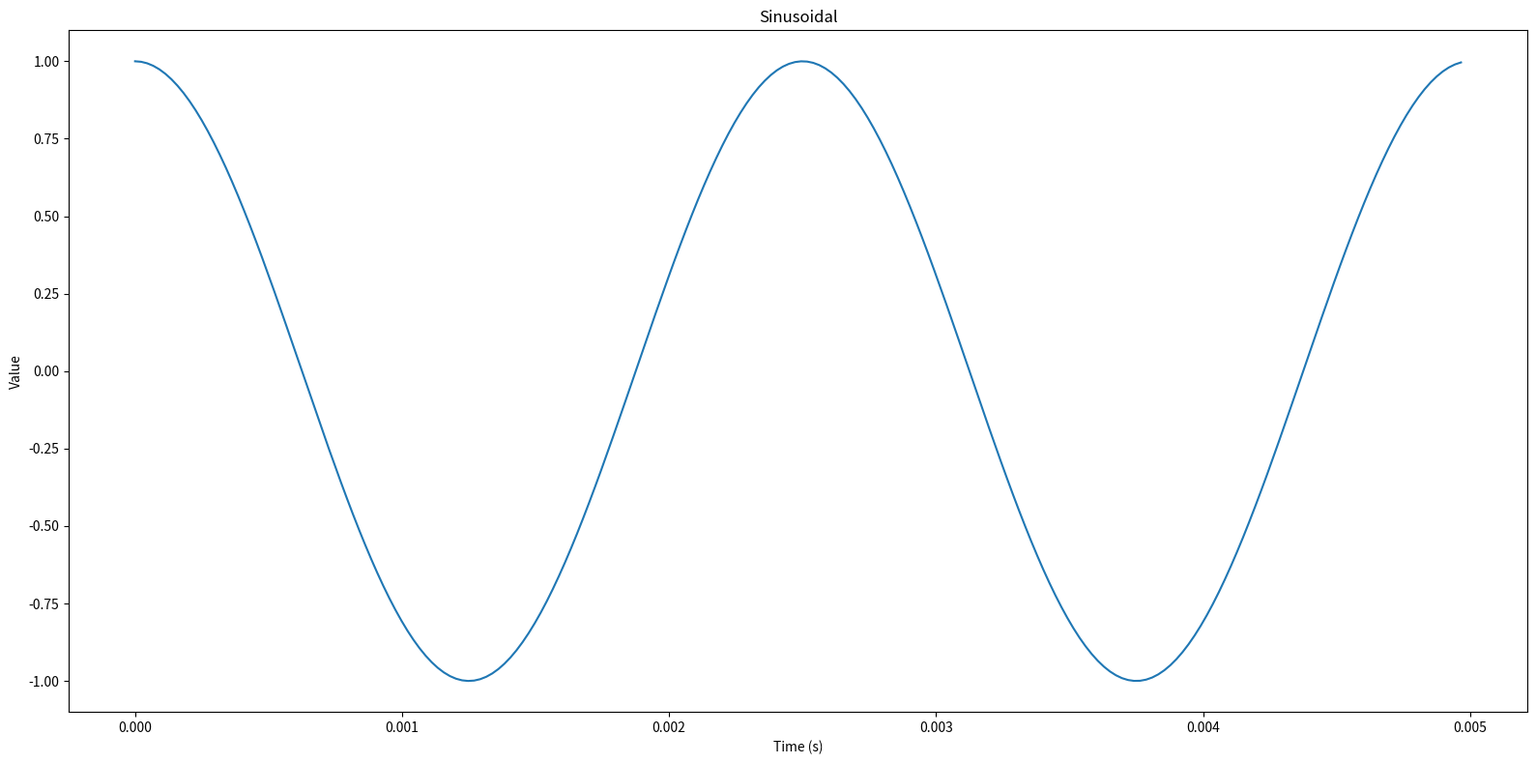

Source code (Python): (Note: this script raises an exception after producing the figure.)
import matplotlib.pyplot as plt
import numpy as np
import os


def generateSinusoidal(amplitude, sampling_rate_Hz, frequency_Hz, length_secs, phase_radians):
    length_samples = round(length_secs * sampling_rate_Hz)
    t = np.arange(length_samples) / sampling_rate_Hz
    x = amplitude * np.sin(2*np.pi*frequency_Hz*t + phase_radians)
    return (t, x)


def generateSquare(amplitude, sampling_rate_Hz, frequency_Hz, length_secs, phase_radians):
    # Sum first 10 odd-integer harmonics.
    x = 4/np.pi * np.sum([generateSinusoidal(amplitude, sampling_rate_Hz, (2*k + 1) * frequency_Hz, length_secs, phase_radians)[1]/(2*k + 1) for k in range(10)], axis=0)
    t = np.arange(len(x)) / sampling_rate_Hz
    return (t, x)


def computeSpectrum(x, sample_rate_Hz):
    # NOTE: The non-redundant part includes the Nyquist bin,
    # so the length here will be len(x)/2 + 1, when len(x) is even.
    X = np.fft.fft(x)[:len(x)//2+1]
    f = np.linspace(0, sample_rate_Hz, len(x), endpoint=False)[:len(x)//2+1]
    XAbs = np.abs(X)
    XPhase = np.angle(X)
    XRe = X.real
    XIm = X.imag
    return (f, XAbs, XPhase, XRe, XIm)


def generateBlocks(x, sample_rate_Hz, block_size, hop_size):
    # This is the minimum N necessary to ensure every value in x is included in X.
    N = int(np.ceil((len(x) - block_size) / hop_size)) + 1
    len(x) - block_size
    X = np.zeros((block_size, N))
    for i in range(N):
        X[:min(len(x) - hop_size*i, block_size), i] = x[hop_size*i:hop_size*i + block_size]
    t = np.arange(N) * hop_size / sample_rate_Hz
    return (t, X)


def mySpecgram(x, block_size, hop_size, sampling_rate_Hz, window_type):
    window = {'rect': np.ones, 'hann': np.hanning}[window_type](block_size)
    t, blocks = generateBlocks(x, sampling_rate_Hz, block_size, hop_size)
    time_vector = t.reshape((-1, 1))
    fft_blocks = []
    for i, block in enumerate(blocks.T):
        # NOTE: For reasons described in computeSpectrum(), the length of the spectrum may be block_size/2 + 1, not block_size/2.
        # In the interests of including all non-redunant information, I keep the extra element, which affects the shape of freq_vector and magnitude_spectrum.
        f, XAbs, *_ = computeSpectrum(block * window, sampling_rate_Hz)
        fft_blocks.append(XAbs)
    freq_vector = f.reshape((-1, 1))
    magnitude_spectrogram = np.array(fft_blocks).T
    plt.figure(figsize=(16, 8))
    plt.title(f'Square Wave Spectrogram ({window_type.capitalize()} window)')
    plt.xlabel('Time (s)')
    plt.ylabel('Frequency (Hz)')
    plt_spectrum, plt_freqs, plt_times, im = plt.specgram(
        # Pad to ensure that this includes the last block.
        np.concatenate((x, np.zeros((len(t) - 1) * hop_size + block_size - len(x)))),
        NFFT=block_size,
        noverlap=block_size-hop_size,
        Fs=sampling_rate_Hz,
        window=lambda a: a*window,
        mode='magnitude',
        scale_by_freq=False
    )
    plt.colorbar(im, label='Magnitude (dB)')
    # Compare our results.
    assert(np.isclose(freq_vector[:, 0], plt_freqs).all())
    assert(np.isclose(magnitude_spectrogram / np.sum(window), plt_spectrum).all())
    # NOTE: Can't modify function signature, so rename this output manually after running.
    plt.savefig('results/specgram.png')
    return (freq_vector, time_vector, magnitude_spectrogram)


def sineSweep(start_freq, end_freq, duration, sample_rate):
    out = np.zeros(int(duration * sample_rate))
    freqs = np.linspace(start_freq, end_freq, len(out))
    phases = np.cumsum(freqs)*2*np.pi/sample_rate
    sweep = np.sin(phases)
    return computeSpectrum(sweep, sample_rate)


def main():
    sample_rate = 44100

    sin_t, sin_x = generateSinusoidal(1.0, sample_rate, 400, 0.5, np.pi/2)
    # Plot the result
    plt.figure(figsize=(16, 8))
    plt.title('Sinusoidal')
    plt.xlabel('Time (s)')
    plt.ylabel('Value')
    plt.plot(sin_t[:int(5e-3 * sample_rate)], sin_x[:int(5e-3 * sample_rate)])
    plt.tight_layout()
    plt.savefig('results/01-sinusoid.png')

    sqr_t, sqr_x = generateSquare(1.0, sample_rate, 400, 0.5, 0)
    # Plot the result
    plt.figure(figsize=(16, 8))
    plt.title('Square wave')
    plt.xlabel('Time (s)')
    plt.ylabel('Value')
    plt.plot(sqr_t[:int(5e-3 * sample_rate)], sqr_x[:int(5e-3 * sample_rate)])
    plt.tight_layout()
    plt.savefig('results/02-square.png')

    # Plot spectrums
    for (i, name, t, x) in [(3, 'sinusoid', sin_t, sin_x), (4, 'square', sqr_t, sqr_x)]:
        fig = plt.figure(figsize=(16, 8))
        fig.suptitle(f'{name.capitalize()} Spectrum')
        top, bottom = fig.subplots(2, sharex=True)
        f, XAbs, XPhase, XRe, XIm = computeSpectrum(x, sample_rate)
        top.plot(f, XAbs)
        top.set_ylabel('Magnitude')
        bottom.plot(f, XPhase)
        bottom.set_xlabel('Frequency (Hz)')
        bottom.set_ylabel('Phase (rad)')
        plt.tight_layout()
        plt.savefig(f'results/{i:02}-{name}-spectrum.png')
    
    with open('results/05-resolution.txt', 'w') as out:
        print(f'Frequency resolution: {f[1] - f[0]} Hz', file=out)
        print(f'Frequency resolution with zero-padding: {(f[1] - f[0])/2} Hz', file=out)

    mySpecgram(sqr_x, 2048, 1024, sample_rate, 'rect')
    os.rename('results/specgram.png', 'results/06-rect-specgram.png')
    mySpecgram(sqr_x, 2048, 1024, sample_rate, 'hann')
    os.rename('results/specgram.png', 'results/07-hann-specgram.png')

    f, XAbs, XPhase, *_ = sineSweep(0, 22050, 1.0, sample_rate)
    fig = plt.figure(figsize=(16, 8))
    fig.suptitle('Sine-Sweep Spectrum')
    top, bottom = fig.subplots(2, sharex=True)
    top.plot(f, XAbs)
    top.set_ylabel('Magnitude')
    bottom.plot(f, XPhase)
    bottom.set_xlabel('Frequency (Hz)')
    bottom.set_ylabel('Phase (rad)')
    plt.tight_layout()
    plt.savefig(f'results/09-sine-sweep-spectrum.png')


if __name__ == '__main__':
    main()
